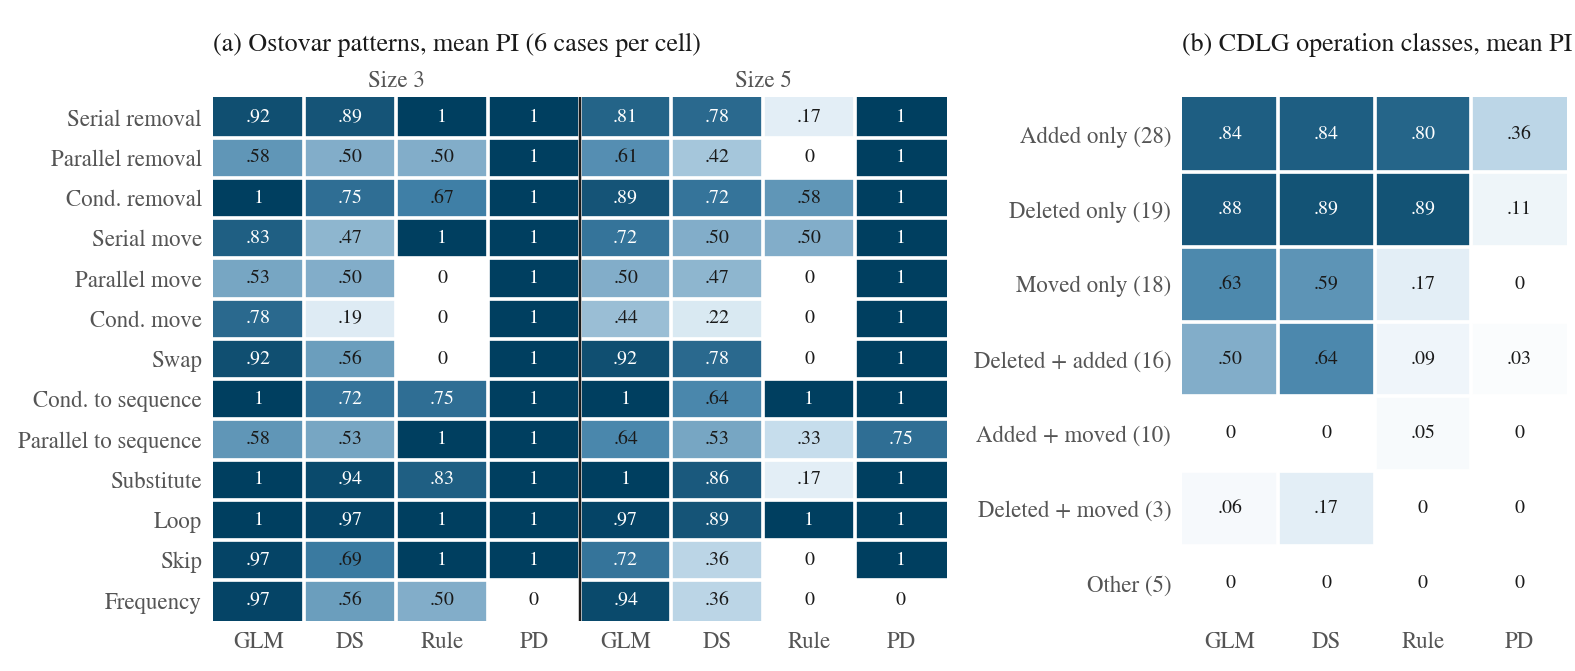

The data file committed next to this chart (first rows):
set, group, method, PI, n_cases
ostovar3, SerialRemoval, GLM, 0.9167, 6
ostovar3, SerialRemoval, DeepSeek, 0.8889, 6
ostovar3, SerialRemoval, Rule-based, 1.0, 6
ostovar3, SerialRemoval, ProDrift, 1.0, 6
ostovar5, SerialRemoval, GLM, 0.8056, 6
ostovar5, SerialRemoval, DeepSeek, 0.7778, 6
ostovar5, SerialRemoval, Rule-based, 0.1667, 6
ostovar5, SerialRemoval, ProDrift, 1.0, 6
ostovar3, ParallelRemoval, GLM, 0.5833, 6
ostovar3, ParallelRemoval, DeepSeek, 0.5, 6
ostovar3, ParallelRemoval, Rule-based, 0.5, 6
ostovar3, ParallelRemoval, ProDrift, 1.0, 6
ostovar5, ParallelRemoval, GLM, 0.6111, 6
ostovar5, ParallelRemoval, DeepSeek, 0.4167, 6
ostovar5, ParallelRemoval, Rule-based, 0.0, 6
ostovar5, ParallelRemoval, ProDrift, 1.0, 6
ostovar3, ConditionalRemoval, GLM, 1.0, 6
ostovar3, ConditionalRemoval, DeepSeek, 0.75, 6
ostovar3, ConditionalRemoval, Rule-based, 0.6667, 6
ostovar3, ConditionalRemoval, ProDrift, 1.0, 6
ostovar5, ConditionalRemoval, GLM, 0.8889, 6
ostovar5, ConditionalRemoval, DeepSeek, 0.7222, 6
ostovar5, ConditionalRemoval, Rule-based, 0.5833, 6
ostovar5, ConditionalRemoval, ProDrift, 1.0, 6
ostovar3, SerialMove, GLM, 0.8333, 6
ostovar3, SerialMove, DeepSeek, 0.4722, 6
ostovar3, SerialMove, Rule-based, 1.0, 6
ostovar3, SerialMove, ProDrift, 1.0, 6
ostovar5, SerialMove, GLM, 0.7222, 6
ostovar5, SerialMove, DeepSeek, 0.5, 6
ostovar5, SerialMove, Rule-based, 0.5, 6
ostovar5, SerialMove, ProDrift, 1.0, 6
ostovar3, ParallelMove, GLM, 0.5278, 6
ostovar3, ParallelMove, DeepSeek, 0.5, 6
ostovar3, ParallelMove, Rule-based, 0.0, 6
ostovar3, ParallelMove, ProDrift, 1.0, 6
ostovar5, ParallelMove, GLM, 0.5, 6
ostovar5, ParallelMove, DeepSeek, 0.4722, 6
ostovar5, ParallelMove, Rule-based, 0.0, 6
ostovar5, ParallelMove, ProDrift, 1.0, 6
ostovar3, ConditionalMove, GLM, 0.7778, 6
ostovar3, ConditionalMove, DeepSeek, 0.1944, 6
ostovar3, ConditionalMove, Rule-based, 0.0, 6
ostovar3, ConditionalMove, ProDrift, 1.0, 6
ostovar5, ConditionalMove, GLM, 0.4444, 6
ostovar5, ConditionalMove, DeepSeek, 0.2222, 6
ostovar5, ConditionalMove, Rule-based, 0.0, 6
ostovar5, ConditionalMove, ProDrift, 1.0, 6
ostovar3, Swap, GLM, 0.9167, 6
ostovar3, Swap, DeepSeek, 0.5556, 6
ostovar3, Swap, Rule-based, 0.0, 6
ostovar3, Swap, ProDrift, 1.0, 6
ostovar5, Swap, GLM, 0.9167, 6
ostovar5, Swap, DeepSeek, 0.7778, 6
ostovar5, Swap, Rule-based, 0.0, 6
ostovar5, Swap, ProDrift, 1.0, 6
ostovar3, ConditionalToSequence, GLM, 1.0, 6
ostovar3, ConditionalToSequence, DeepSeek, 0.7222, 6
ostovar3, ConditionalToSequence, Rule-based, 0.75, 6
ostovar3, ConditionalToSequence, ProDrift, 1.0, 6
... 72 more rows
